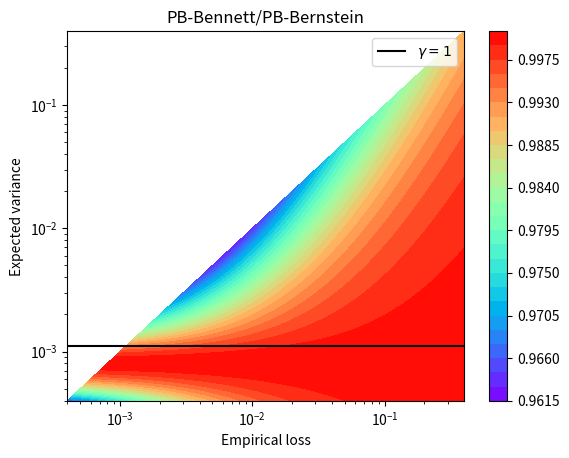

Reproduce this figure in Python.
"""
We compare the PB empirical Bennett bound to the PB-kl bound.
We consider only the gibbs loss and its variance, not the tandem loss. Thus, the random variables lie in [0,1].
"""

import numpy as np
from scipy import optimize
from scipy.special import lambertw
import matplotlib.pyplot as plt
from matplotlib.colors import LogNorm
from matplotlib import ticker
from math import log, sqrt, e, ceil

# helper functions for kl-1
def KL(Q, P):
    """
    Compute Kullback-Leibler (KL) divergence between distributions Q and P.
    """
    return sum([ q*log(q/p) if q > 0. else 0. for q,p in zip(Q,P) ])

def KL_binomial(q, p):
    """
    Compute the KL-divergence between two Bernoulli distributions of probability
    of success q and p. That is, Q=(q,1-q), P=(p,1-p).
    """
    return KL([q, 1.-q], [p, 1.-p])
    

def solve_kl_sup(q, right_hand_side):
    """
    find x such that:
        kl( q || x ) = right_hand_side
        x > q
    """
    #print(q, right_hand_side)
    f = lambda x: KL_binomial(q, x) - right_hand_side

    if f(1.0-1e-9) <= 0.0:
        return 1.0-1e-9
    else:
        return optimize.brentq(f, q, 1.0-1e-11)


def solve_kl_inf(q, right_hand_side):
    """
    find x such that:
        kl( q || x ) = right_hand_side
        x < q
    """
    f = lambda x: KL_binomial(q, x) - right_hand_side

    if f(1e-9) <= 0.0:
        return 1e-9
    else:
        return optimize.brentq(f, 1e-11, q)

def Lambert(c, branch):
    """
    Implement the Lambert W function, i.e., the solution of xe^x=c, by Newton's method.
    Requirement : c\geq -1/e
    branch W0 : the solution x\geq -1
    branch W-1 : the solution x\leq -1
    """
    eps = 1e-9
    
    # fx(x, c) = xe^x-c
    def _fx(x, c):
        return x*np.exp(x)-c
        
    # fx_prime(x) = (x+1)e^x, first derivative of _fx
    def _fx_prime(x):
        return (x+1)*np.exp(x)
    
    if branch == 'W0':
        x_old = 0 # initial guess for the principle branch
    elif branch == 'W-1':
        x_old = -5  # initial guess for the -1 branch
    else:
        Warning('No such branch')
        
    diff = abs(_fx(x_old, c))
    while(diff > eps):
        x_new = x_old - _fx(x_old, c)/_fx_prime(x_old)
        x_old = x_new
        diff = _fx(x_old, c)
    
    return x_new


""" PBkl Bound : 
    Given the empirical variance, return the PBkl bound
"""
def PBkl_bound(emp_gibbs):
    rhs1 = (kl+log(2.*sqrt(n)/delta))/n
    return emp_gibbs + solve_kl_sup(emp_gibbs, rhs1) - emp_gibbs


""" Variance Bound :
    Given the empirical variance, return the bound for the expected variance
"""
def variance_bound(emp_var, method='self-bound'):
    delta1 = delta/2.
    
    if method != 'self-bound':
        """ method 1, by kl-1 """
        rhs = (kl+log(2.*sqrt(n)/delta1))/n
        return solve_kl_sup(emp_var, rhs)
    else:
        """ method 2, by self-bounding technique """
        # number of points
        nu1  = 0.5 * sqrt( (n-1)/log(1/delta1)+1 ) + 0.5
        nu1 = ceil(log(nu1)/log(c1))
        # construct the grid
        base = 2*(n-1)/n * 1./(sqrt( (n-1)/log(1/delta1)+1 ) + 1)
        lam_grid = np.array([c1**i * base for i in range(nu1)])
        
        # compute lam_star
        a = emp_var
        b = (kl+log(nu1/delta1))/(2*(n-1))
        t_star = 1./ (sqrt(a/(b)+1)+1 )
        lam_star = 2*(n-1)*t_star/n
        
        # find the closest lam_star in the grid to calculate the bound
        lam_star = lam_grid[np.argmin(abs(lam_grid-lam_star))]
        t_star = lam_star/2. * n/(n-1)
        return (a / (1 - t_star) + b / (t_star * (1 - t_star)), nu1)
    
""" Bernstein Bound:
    Given the empirical gibbs and the bound for the empirical variance, return PBEBernstein_bound
"""
def PBEBernstein_bound(emp_gibbs, var_bound, delta, kl, n):
    """
    #nu1 = var_bound[1]
    
    # number of points
    nu2 = sqrt((e-2)*n / (4*log(1/delta2)))
    nu2 = ceil(log(nu2)/log(c2))
    
    # construct the grid
    base = sqrt(4*log(1/delta2)/((e-2)*n))
    gam_grid = np.array([c2**i * base for i in range(nu2)])
    """
    nu2=1
    # compute gam_star
    a = min(var_bound, 1./4)
    b = (kl  + log(1/delta))/n
    gam_star = sqrt(b / ((e-2)*a))
    gam_star = np.min([gam_star, 1])
    
    # find the closest gam_star in the grid to calculate the bound
    #gam_star = gam_grid[np.argmin(abs(gam_grid-gam_star))]
    #print('bernstein gam_star', gam_star)
    return (emp_gibbs + (e-2)*gam_star*a + b/gam_star, gam_star)

""" Bennett Bound:
    Given the empirical gibbs and the bound for the empirical variance, return PBEBen_bound
"""
def VarCoeff(gam):
    return (e**gam - gam - 1) / gam
    
def PBEBen_bound(emp_gibbs, var_bound, delta, kl, n):
    """
    # compute gamma_min
    c_min = 1/e * (4/n*log(1/delta) - 1)     
    gam_min = 1. + Lambert(c_min, 'W0')
    """
    """
    # compute gamma_max
    
    nu1 = var_bound[1]
    #nu1  = 0.5 * sqrt( (n-1)/log(1/delta1)+1 ) + 0.5
    #nu1 = ceil(log(nu1)/log(c1))

    alpha = 1./ (1+(n-1)/(2*c1*log(nu1/delta1)))
    c_max = -alpha * e**(-alpha)
    gam_max = - (Lambert(c_max, 'W-1')+alpha)
    
    # computer nu2
    nu2 = ceil(log(gam_max/gam_min)/log(c2))
    """
    #nu2 = 1
    """
    # construct the grid
    base = gam_min
    gam_grid = np.array([c2**i * base for i in range(nu2)])
    """
    # compute gam_star
    a = min(var_bound, 1./4)
    b = (kl  + log(1/delta))/n
    c = 1/e * (b/a - 1)
    gam_star = 1.+Lambert(c, 'W0')
    #gam_star = 1. + lambertw(c, k=0)
    
    # find the closest gam_star in the grid to calculate the bound
    #gam_star = gam_grid[np.argmin(abs(gam_grid-gam_star))]
    #print('bennett gam_star', gam_star)
    return (emp_gibbs + VarCoeff(gam_star)*a + b/gam_star, gam_star)

# Define the eps term
kl = 5
delta = 0.05
n = 10000

""" construct the grid """
npoints = 200
# Define grid for empirical gibbs and tandem loss
gibbs = np.logspace(-3.4, -0.4, npoints)
var = np.logspace(-3.4, -0.4, npoints)
axis_gibbs, axis_var = np.meshgrid(gibbs, var) # axis


""" calculate the bounds """
PBkl = np.zeros((npoints,npoints))
""" empirical variance """
PBEBen = np.zeros((npoints,npoints))
PBEBernstein = np.zeros((npoints,npoints))
""" true variance """
PBTBen = np.zeros((npoints,npoints))
PBTBernstein = np.zeros((npoints,npoints))
gamBen = np.zeros((npoints,npoints))
gamBernstein = np.zeros((npoints,npoints))

for i in range(npoints):
    for j in range(npoints):
        # if variance is larger than gibbs
        if (axis_var[i,j]> axis_gibbs[i,j]):
            PBkl[i,j] = np.nan
            PBEBen[i,j] = np.nan
            PBEBernstein[i,j] = np.nan
        else:
            # PBkl_bound = PBkl - Gibbs
            PBkl[i,j] = PBkl_bound(axis_gibbs[i,j])

            #PBEBen[i,j] = PBEBen_bound(axis_gibbs[i,j], variance_bound(axis_var[i,j]))
            #PBEBernstein[i,j] = PBEBernstein_bound(axis_gibbs[i,j], variance_bound(axis_var[i,j]))

            PBTBen[i,j], gamBen[i,j] = PBEBen_bound(axis_gibbs[i,j], axis_var[i,j], delta, kl, n)
            PBTBernstein[i,j], gamBernstein[i,j] = PBEBernstein_bound(axis_gibbs[i,j], axis_var[i,j], delta, kl, n)

""" plot """
def plot1():

    fig, (ax1,ax2) = plt.subplots(1,2, figsize=(15,9))
    ## ax1
    p1 = ax1.contourf(axis_gibbs, axis_var, PBTBernstein/PBkl, levels=20, cmap = "rainbow")
    p3 = ax1.contour(axis_gibbs, axis_var, PBTBernstein/PBkl, [0.6,0.8,1.], colors='k', linestyles='dashed' )
    ax1.clabel(p3, fontsize=10, inline=False)
    ax1.set_title('PB-EBernstein/PB-kl')
    ax1.set_xlabel('Empirical loss')
    #ax1.set_ylabel('Empirical variance')
    ax1.set_ylabel('Expected variance')
    ax1.set_xscale("log")
    ax1.set_yscale("log")


    ## ax2
    p2 = ax2.contourf(axis_gibbs, axis_var, PBTBen/PBkl, levels=20, cmap = "rainbow")
    p4 = ax2.contour(axis_gibbs, axis_var, PBTBen/PBkl, [0.6,0.8,1.], colors='k', linestyles='dashed' )
    ax2.clabel(p4, fontsize=10, inline=False)
    ax2.set_title('PB-EBennett/PB-kl')
    ax2.set_xlabel('Empirical loss')
    #ax2.set_ylabel('Empirical variance')
    ax2.set_xscale("log")
    ax2.set_yscale("log")
    plt.colorbar(p2, ax=(ax1,ax2))
    plt.savefig('PB-EBennett_vs_PB-kl.png')
#plot1()

def plot2():
    fig = plt.figure()
    plt.contourf(axis_gibbs, axis_var, PBTBen/PBTBernstein, levels=30, cmap = "rainbow")
    plt.plot(gibbs, [(kl+log(1/delta))/n/(e-2) for i in range(npoints)], color='k', label='$\gamma=1$')
    plt.colorbar()
    #CS = plt.contour(axis_gibbs, axis_var, PBEBen/PBEBernstein, [0.88,0.97], colors='k', linestyles='dashed' )
    #plt.clabel(CS, fontsize=10, inline=True)
    plt.title('PB-Bennett/PB-Bernstein')
    plt.xlabel('Empirical loss')
    #plt.ylabel('Empirical variance')
    plt.ylabel('Expected variance')
    plt.xscale("log")
    plt.yscale("log")
    plt.legend()
    plt.savefig('PB-Bennett_vs_PB-Berinstein.png')
plot2()

def plot3():
    fig, (ax1,ax2) = plt.subplots(1,2, figsize=(15,9))
    ## ax1
    p1 = ax1.contourf(axis_gibbs, axis_var, gamBernstein, cmap = "rainbow")
    #p3 = ax1.contour(axis_gibbs, axis_var, PBTBernstein/PBkl, [0.6,0.8,1.], colors='k', linestyles='dashed' )
    #ax1.clabel(p3, fontsize=10, inline=False)
    ax1.set_title('PB-EBernstein/PB-kl')
    ax1.set_xlabel('Empirical loss')
    #ax1.set_ylabel('Empirical variance')
    ax1.set_ylabel('Expected variance')
    ax1.set_xscale("log")
    plt.colorbar(p1, ax=ax1)
    ax1.set_yscale("log")


    ## ax2
    p2 = ax2.contourf(axis_gibbs, axis_var, gamBen, cmap = "rainbow")
    #p4 = ax2.contour(axis_gibbs, axis_var, PBTBen/PBkl, [0.6,0.8,1.], colors='k', linestyles='dashed' )
    #ax2.clabel(p4, fontsize=10, inline=False)
    ax2.set_title('PB-EBennett/PB-kl')
    ax2.set_xlabel('Empirical loss')
    #ax2.set_ylabel('Empirical variance')
    ax2.set_xscale("log")
    ax2.set_yscale("log")
    plt.colorbar(p2, ax=ax2)
    plt.savefig('gam_PB-EBennett_vs_PB-EBerinstein.png')
#plot3()